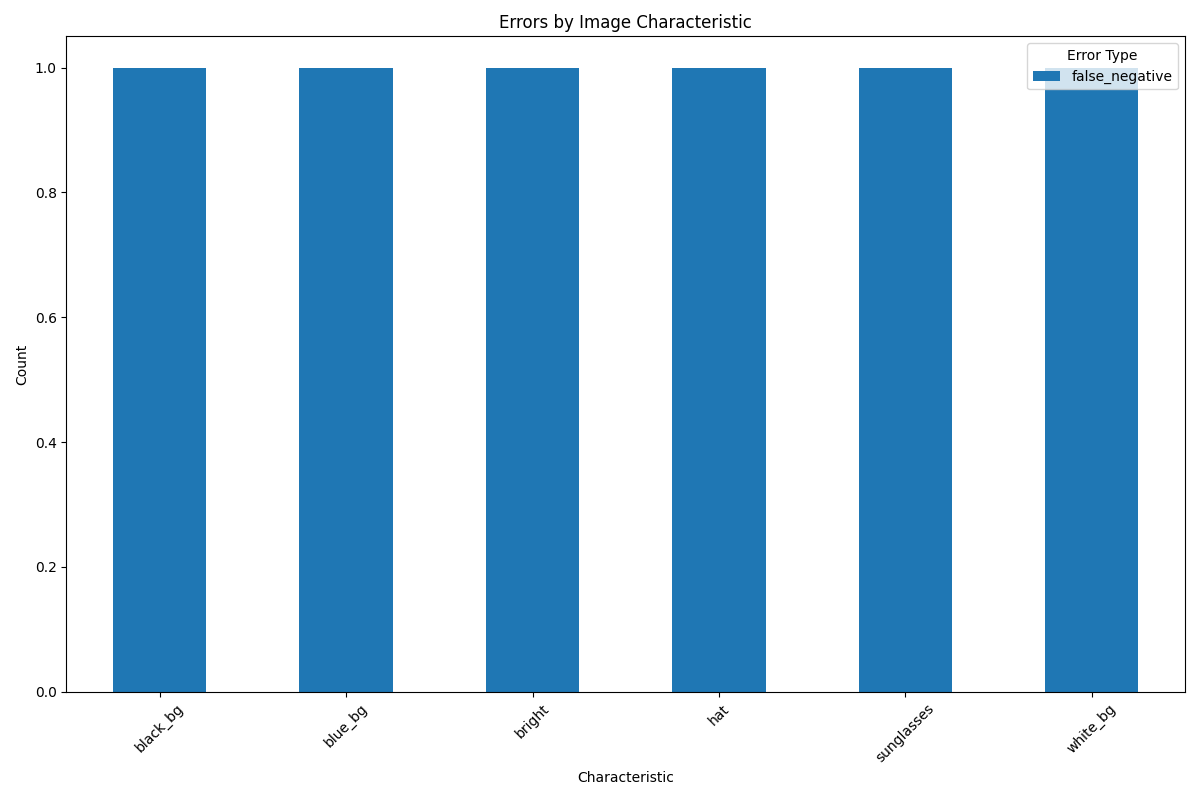

The file beside this chart, header and first rows:
characteristic, error_type, count
black_bg, false_negative, 1
blue_bg, false_negative, 1
bright, false_negative, 1
hat, false_negative, 1
sunglasses, false_negative, 1
white_bg, false_negative, 1
